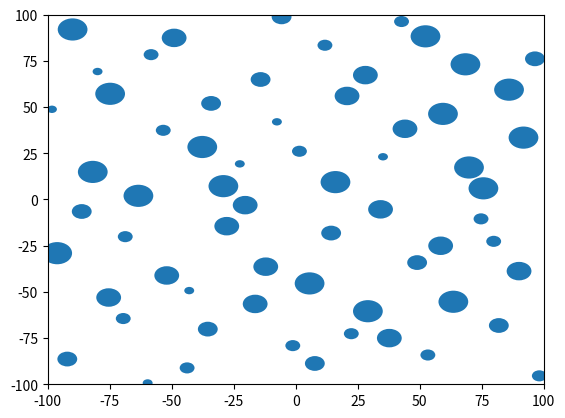

Recreate this plot in Python.
#!/usr/bin/env python3
# -*- coding: utf-8 -*-
"""
Created on Wed May 31 12:36:58 2023

@author: magicbycalvin
"""
import json

from matplotlib.patches import Circle
import matplotlib.pyplot as plt
import numpy as np
from scipy.stats import qmc


def save_obstacles(obs_positions: np.ndarray, obs_sizes: np.ndarray, fname: str):

    obstacles = np.hstack((obs_positions, [[0]]*len(obs_positions), obs_sizes[:, np.newaxis])).tolist()
    obstacles.sort()

    with open(fname, 'w') as f:
        json.dump(obstacles, f)

if __name__ == '__main__':
    x_min = -100   # (m)
    x_max = 100    # (m)
    y_min = -100   # (m)
    y_max = 100    # (m)
    obs_rad_min = 2  # (m)
    obs_rad_max = 6  # (m)

    rng = np.random.default_rng()
    sampler = qmc.Sobol(d=2)
    obs_positions = sampler.random_base2(6)

    obs_positions[:, 0] = obs_positions[:, 0]*(x_max - x_min) + x_min
    obs_positions[:, 1] = obs_positions[:, 1]*(y_max - y_min) + y_min

    obs_sizes = rng.integers(obs_rad_min, obs_rad_max+1, len(obs_positions))

    plt.close('all')
    fig, ax = plt.subplots()
    for obs, rad in zip(obs_positions, obs_sizes):
        ax.add_artist(Circle(obs, radius=rad))
    ax.set_xlim([x_min, x_max])
    ax.set_ylim([y_min, y_max])
